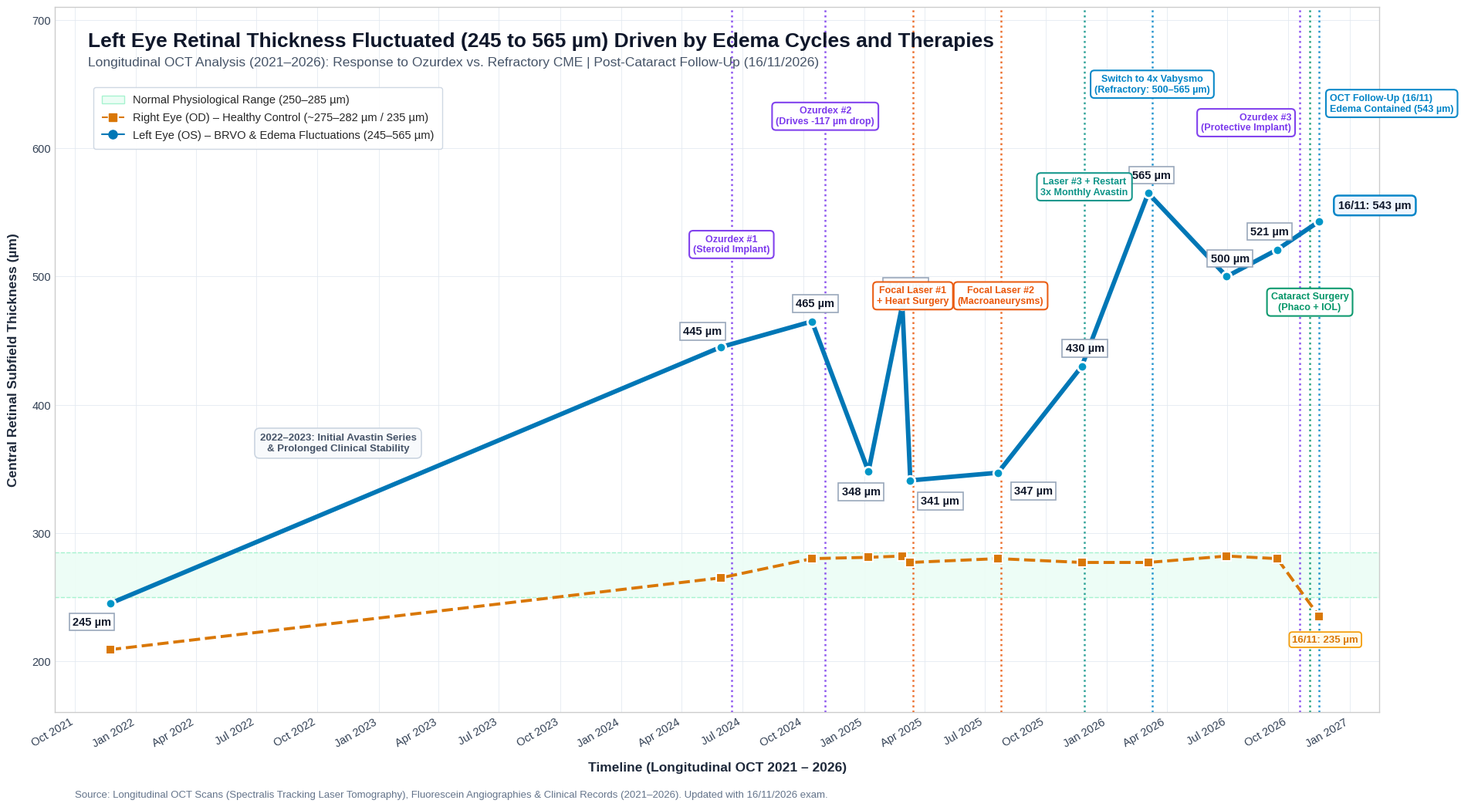

Write Python code to recreate this figure.
import matplotlib.pyplot as plt
import matplotlib.dates as mdates
import numpy as np
from datetime import datetime
import os

# Set style
plt.style.use('seaborn-v0_8-whitegrid' if 'seaborn-v0_8-whitegrid' in plt.style.available else 'default')
fig, ax = plt.subplots(figsize=(19.14, 10.34), dpi=150)

# Colors
COLOR_BG = '#ffffff'
COLOR_GRID = '#e5e7eb'
COLOR_OS = '#0077b6'
COLOR_OS_POINT = '#0096c7'
COLOR_OD = '#d97706'
COLOR_PHYSIO = '#ecfdf5'
COLOR_PHYSIO_BORDER = '#a7f3d0'
COLOR_TEXT_MAIN = '#111827'
COLOR_TEXT_MUTED = '#4b5563'

fig.patch.set_facecolor(COLOR_BG)
ax.set_facecolor(COLOR_BG)

# Data
dates_os_str = [
    '23/11/2021', '30/05/2024', '14/10/2024', '07/01/2025', '27/02/2025',
    '11/03/2025', '21/07/2025', '24/11/2025', '04/03/2026', '30/06/2026',
    '14/09/2026', '16/11/2026'
]
dates_os = [datetime.strptime(d, '%d/%m/%Y') for d in dates_os_str]
thickness_os = [245, 445, 465, 348, 478, 341, 347, 430, 565, 500, 521, 543]

dates_od_str = [
    '23/11/2021', '30/05/2024', '14/10/2024', '07/01/2025', '27/02/2025',
    '11/03/2025', '21/07/2025', '24/11/2025', '04/03/2026', '30/06/2026',
    '14/09/2026', '16/11/2026'
]
dates_od = [datetime.strptime(d, '%d/%m/%Y') for d in dates_od_str]
thickness_od = [209, 265, 280, 281, 282, 277, 280, 277, 277, 282, 280, 235]

# X range - extra room at the end for late 2026 annotations
xlim_start = datetime(2021, 9, 1)
xlim_end = datetime(2027, 2, 15)

# Normal Physiological Range (250 - 285 um)
ax.axhspan(250, 285, color=COLOR_PHYSIO, alpha=0.9, zorder=1)
ax.axhline(250, color=COLOR_PHYSIO_BORDER, linewidth=1, linestyle='--', zorder=1)
ax.axhline(285, color=COLOR_PHYSIO_BORDER, linewidth=1, linestyle='--', zorder=1)

# Plot Right Eye (OD)
ax.plot(dates_od, thickness_od, color=COLOR_OD, linestyle='--', linewidth=2.8,
        marker='s', markersize=8, markerfacecolor=COLOR_OD, markeredgecolor='white', markeredgewidth=1.5,
        label='Right Eye (OD) – Healthy Control (~275–282 µm / 235 µm)', zorder=4)

# Plot Left Eye (OS)
ax.plot(dates_os, thickness_os, color=COLOR_OS, linestyle='-', linewidth=4.2,
        marker='o', markersize=9, markerfacecolor=COLOR_OS_POINT, markeredgecolor='white', markeredgewidth=2,
        label='Left Eye (OS) – BRVO & Edema Fluctuations (245–565 µm)', zorder=5)

# Value callouts for OS points
callout_offsets = {
    0: (-35, -20),   # 2021: 245
    1: (-35, 12),    # 2024-05: 445
    2: (-15, 14),    # 2024-10: 465
    3: (-25, -22),   # 2025-01: 348
    4: (-15, 14),    # 2025-02: 478
    5: (10, -22),    # 2025-03: 341
    6: (15, -20),    # 2025-07: 347
    7: (-15, 14),    # 2025-11: 430
    8: (-15, 14),    # 2026-03: 565
    9: (-15, 14),    # 2026-06: 500
    10: (-25, 14),   # 2026-09: 521
    11: (18, 12),    # 2026-11: 543
}

for i, (dt, val) in enumerate(zip(dates_os, thickness_os)):
    ox, oy = callout_offsets.get(i, (0, 12))
    label_text = f'{val} µm'
    if i == 11:
        label_text = f'16/11: {val} µm'
    bbox_props = dict(boxstyle='square,pad=0.3', facecolor='white', edgecolor='#94a3b8', linewidth=1.2, alpha=0.95)
    if i == 11:
        bbox_props = dict(boxstyle='round,pad=0.4', facecolor='#eff6ff', edgecolor='#0284c7', linewidth=1.8, alpha=0.98)
    ax.annotate(label_text, xy=(mdates.date2num(dt), val),
                xytext=(ox, oy), textcoords='offset points',
                fontsize=10.5, fontweight='bold', color='#0f172a',
                bbox=bbox_props, zorder=6)

# OD callout for the latest normal reading 235 um
ax.annotate('16/11: 235 µm', xy=(mdates.date2num(dates_od[-1]), 235),
            xytext=(-25, -24), textcoords='offset points',
            fontsize=9.5, fontweight='bold', color=COLOR_OD,
            bbox=dict(boxstyle='round,pad=0.3', facecolor='#fffbeb', edgecolor='#f59e0b', linewidth=1.3),
            zorder=6)

# Interventions and milestone vertical lines + boxes
interventions = [
    {
        'date': datetime(2024, 6, 15),
        'color': '#7c3aed',
        'box_y': 525,
        'title': 'Ozurdex #1\n(Steroid Implant)',
        'align': 'center'
    },
    {
        'date': datetime(2024, 11, 3),
        'color': '#7c3aed',
        'box_y': 625,
        'title': 'Ozurdex #2\n(Drives -117 µm drop)',
        'align': 'center'
    },
    {
        'date': datetime(2025, 3, 15),
        'color': '#ea580c',
        'box_y': 485,
        'title': 'Focal Laser #1\n+ Heart Surgery',
        'align': 'center'
    },
    {
        'date': datetime(2025, 7, 25),
        'color': '#ea580c',
        'box_y': 485,
        'title': 'Focal Laser #2\n(Macroaneurysms)',
        'align': 'center'
    },
    {
        'date': datetime(2025, 11, 28),
        'color': '#0d9488',
        'box_y': 570,
        'title': 'Laser #3 + Restart\n3x Monthly Avastin',
        'align': 'center'
    },
    {
        'date': datetime(2026, 3, 10),
        'color': '#0284c7',
        'box_y': 650,
        'title': 'Switch to 4x Vabysmo\n(Refractory: 500–565 µm)',
        'align': 'center'
    },
    {
        'date': datetime(2026, 10, 18),
        'color': '#7c3aed',
        'box_y': 620,
        'title': 'Ozurdex #3\n(Protective Implant)',
        'align': 'right',
        'offset_x': -8
    },
    {
        'date': datetime(2026, 11, 2),
        'color': '#059669',
        'box_y': 480,
        'title': 'Cataract Surgery\n(Phaco + IOL)',
        'align': 'center',
        'offset_x': 0
    },
    {
        'date': datetime(2026, 11, 16),
        'color': '#0284c7',
        'box_y': 635,
        'title': 'OCT Follow-Up (16/11)\nEdema Contained (543 µm)',
        'align': 'left',
        'offset_x': 10
    }
]

for inv in interventions:
    dt_num = mdates.date2num(inv['date'])
    ax.axvline(dt_num, color=inv['color'], linestyle=':', linewidth=1.8, alpha=0.85, zorder=2)
    ox = inv.get('offset_x', 0)
    ax.annotate(inv['title'], xy=(dt_num, inv['box_y']),
                xytext=(ox, 0), textcoords='offset points',
                ha=inv.get('align', 'center'), va='center',
                fontsize=9, fontweight='bold', color=inv['color'],
                bbox=dict(boxstyle='round,pad=0.4', facecolor='white', edgecolor=inv['color'], linewidth=1.5, alpha=0.96),
                zorder=7)

# Multi-year stability banner (placed above the line around 2023)
banner_dt = datetime(2022, 11, 1)
ax.text(mdates.date2num(banner_dt), 370,
        '2022–2023: Initial Avastin Series\n& Prolonged Clinical Stability',
        ha='center', va='center', fontsize=9.5, fontweight='bold', color='#475569',
        bbox=dict(boxstyle='round,pad=0.5', facecolor='#f8fafc', edgecolor='#cbd5e1', linewidth=1.2),
        zorder=3)

# Titles
ax.text(0.025, 0.965, 'Left Eye Retinal Thickness Fluctuated (245 to 565 µm) Driven by Edema Cycles and Therapies',
        transform=ax.transAxes, fontsize=19, fontweight='heavy', color='#0f172a', va='top')
ax.text(0.025, 0.930, 'Longitudinal OCT Analysis (2021–2026): Response to Ozurdex vs. Refractory CME | Post-Cataract Follow-Up (16/11/2026)',
        transform=ax.transAxes, fontsize=12.5, fontweight='normal', color='#475569', va='top')

# Legend
leg_handles = [
    plt.Rectangle((0, 0), 1, 1, fc=COLOR_PHYSIO, ec=COLOR_PHYSIO_BORDER, label='Normal Physiological Range (250–285 µm)'),
    plt.Line2D([0], [0], color=COLOR_OD, linestyle='--', marker='s', markersize=7, label='Right Eye (OD) – Healthy Control (~275–282 µm / 235 µm)'),
    plt.Line2D([0], [0], color=COLOR_OS, linestyle='-', marker='o', markersize=8, label='Left Eye (OS) – BRVO & Edema Fluctuations (245–565 µm)')
]
ax.legend(handles=leg_handles, loc='upper left', bbox_to_anchor=(0.025, 0.895),
          frameon=True, framealpha=0.92, facecolor='white', edgecolor='#cbd5e1',
          fontsize=10.5, labelspacing=0.6, borderpad=0.7)

# Grid and axes
ax.set_xlim(mdates.date2num(xlim_start), mdates.date2num(xlim_end))
ax.set_ylim(160, 710)

ax.xaxis.set_major_locator(mdates.MonthLocator(bymonth=[1, 4, 7, 10]))
ax.xaxis.set_major_formatter(mdates.DateFormatter('%b %Y'))
fig.autofmt_xdate(rotation=30, ha='right')

ax.set_ylabel('Central Retinal Subfield Thickness (µm)', fontsize=12.5, fontweight='bold', color='#1e293b', labelpad=12)
ax.set_xlabel('Timeline (Longitudinal OCT 2021 – 2026)', fontsize=12.5, fontweight='bold', color='#1e293b', labelpad=12)

ax.tick_params(axis='both', which='major', labelsize=10.5, colors='#334155')
ax.grid(True, linestyle='-', linewidth=0.7, color='#e2e8f0', alpha=0.8)

# Footer caption
ax.text(0.015, -0.11, 'Source: Longitudinal OCT Scans (Spectralis Tracking Laser Tomography), Fluorescein Angiographies & Clinical Records (2021–2026). Updated with 16/11/2026 exam.',
        transform=ax.transAxes, fontsize=9.5, color='#64748b', va='top')

plt.tight_layout()

# Save paths
out_paths = [
    'public/retinal-thickness-longitudinal-chart.png',
    'public/images/retinal-thickness-longitudinal-chart.png',
    'retinal-thickness-longitudinal-chart.png',
    'dist/retinal-thickness-longitudinal-chart.png',
    'dist/images/retinal-thickness-longitudinal-chart.png'
]

for p in out_paths:
    d = os.path.dirname(p)
    if d and not os.path.exists(d):
        os.makedirs(d, exist_ok=True)
    fig.savefig(p, dpi=150)
    print(f'Saved: {p}')

print('Refined chart generated successfully!')
